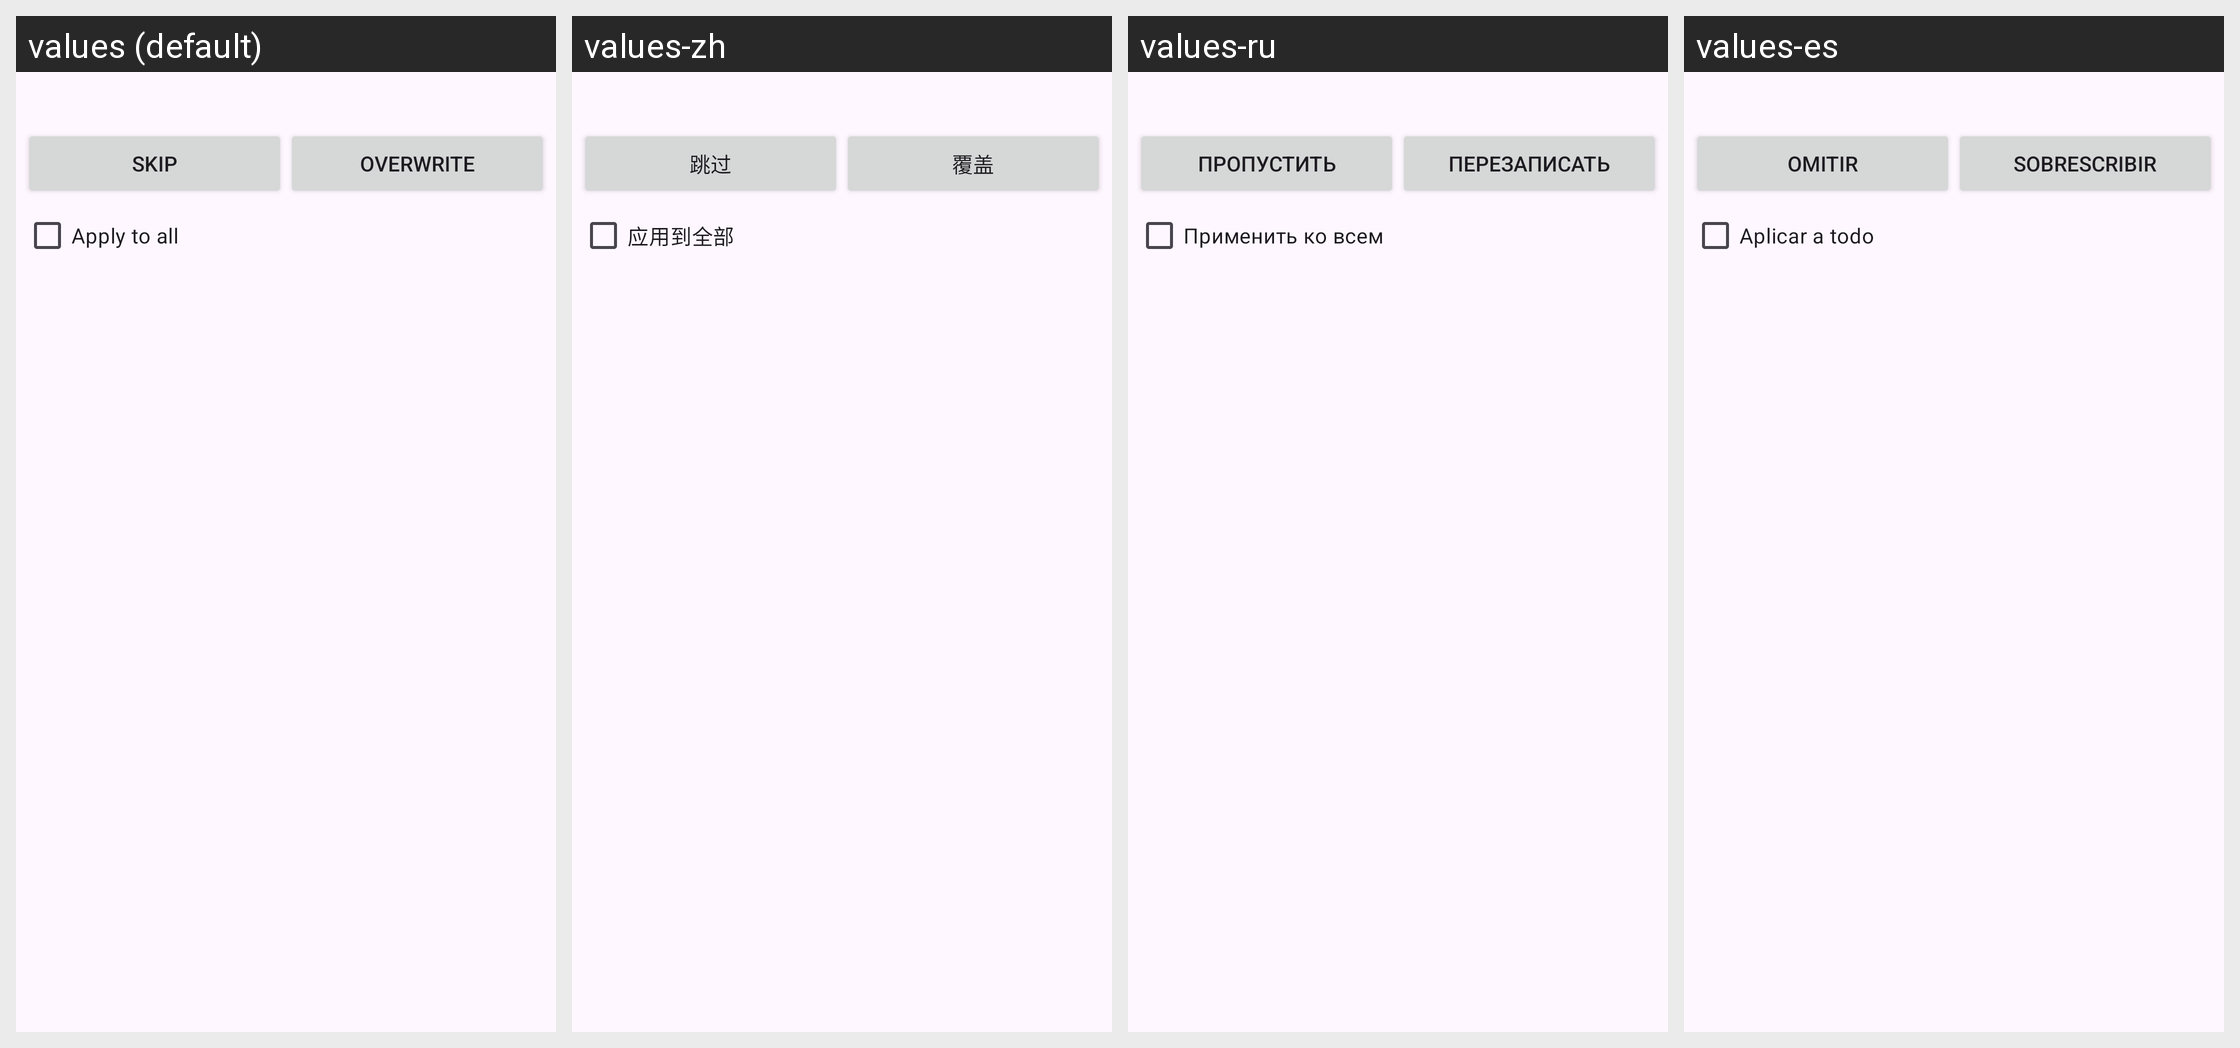

Strings drawn on this Android screen and how each of the app's shown locales translates them:
Android screen res/layout/ask_overwrite_dialog.xml rendered under 4 locales, left to right: values (default), values-zh, values-ru, values-es. Device: Nexus 5 (rendered at 1080×1920; each locale shown at half size, 540×960, under a caption strip naming it); theme Theme.Material3.Default.
Other locales in the repository, not shown: values-fr, values-pl, values-tr.
Strings drawn on this screen, with the default value and each locale's value (text and hints the layout hard-codes, and strings that could not be matched under every locale, appear in the picture but are not listed):

skip
  values: Skip
  values-zh: 跳过
  values-ru: Пропустить
  values-es: Omitir

overwrite
  values: Overwrite
  values-zh: 覆盖
  values-ru: Перезаписать
  values-es: Sobrescribir

apply_to_all
  values: Apply to all
  values-zh: 应用到全部
  values-ru: Применить ко всем
  values-es: Aplicar a todo
